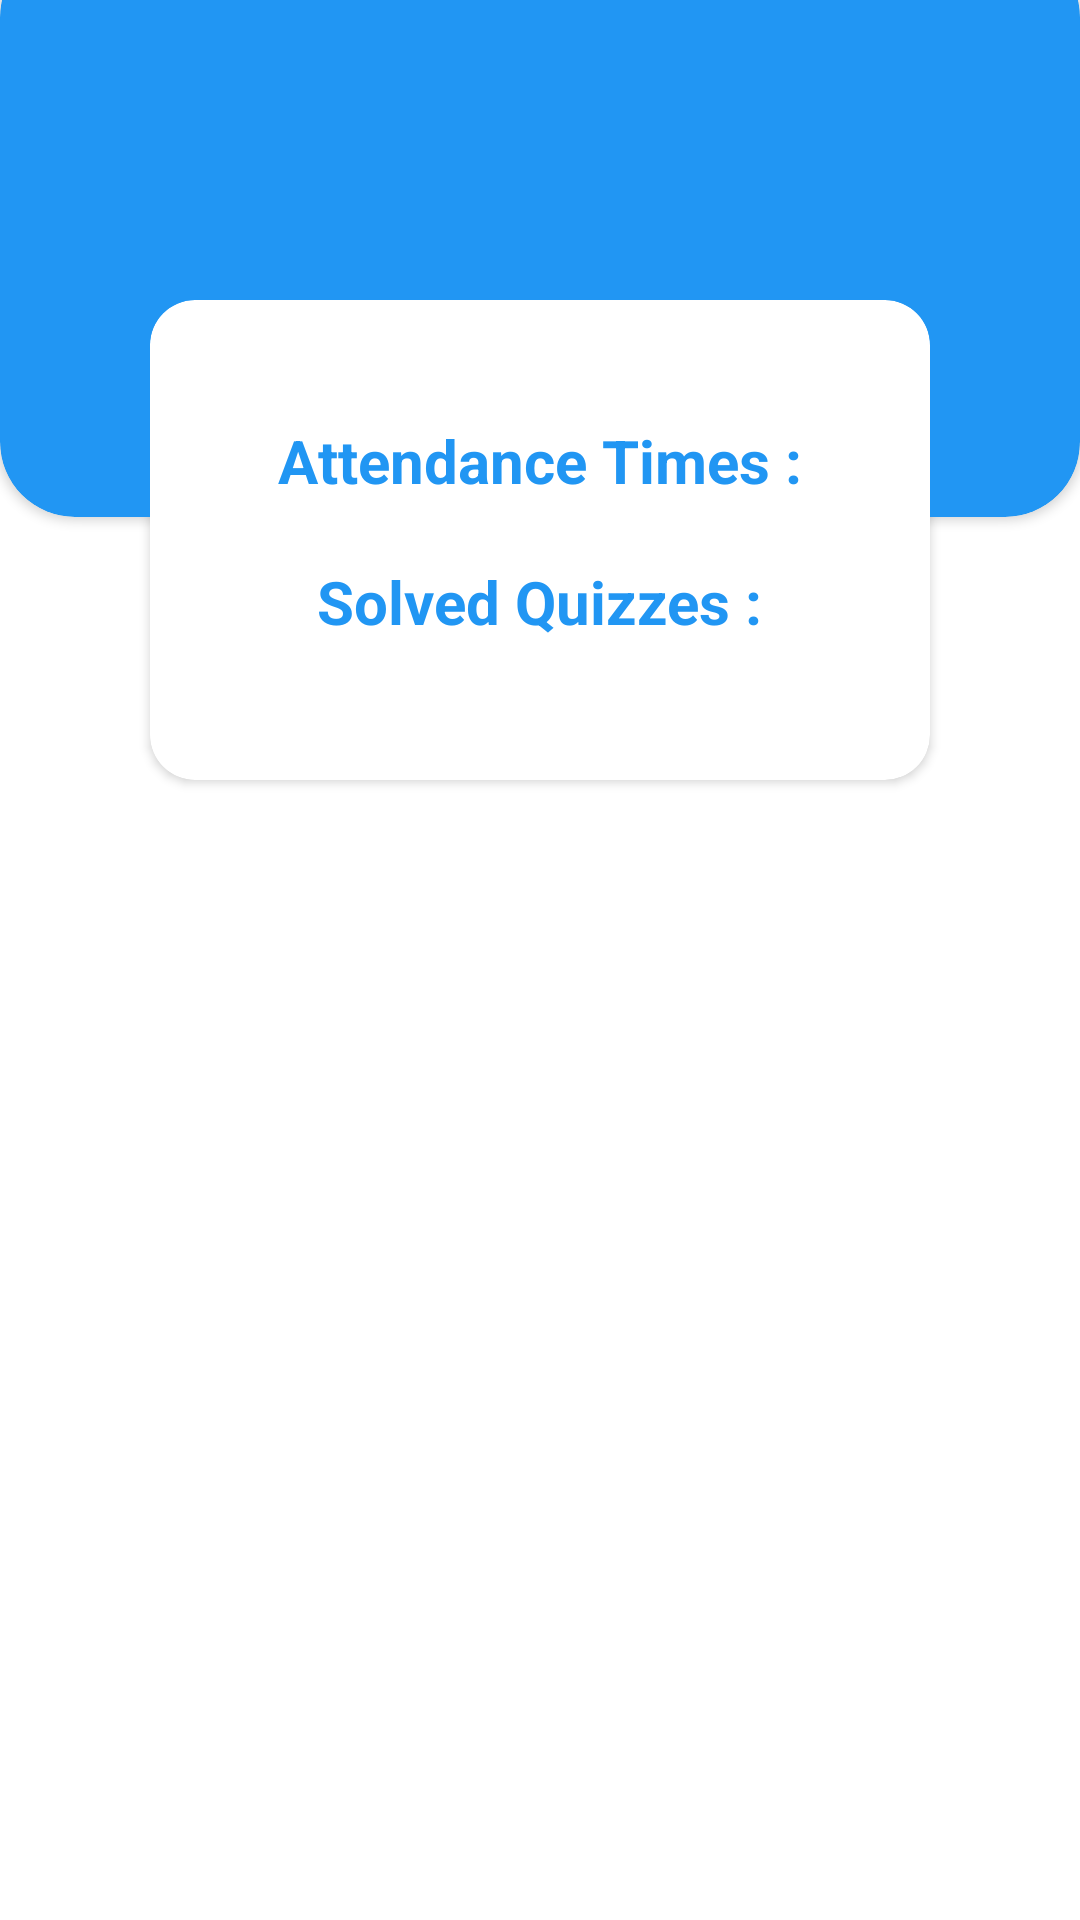

Write the Android layout XML for this screen, with the resource values it uses.
<!-- AndroidManifest.xml: application theme Theme.EduApp -->
<!-- res/layout/fragment_student_grades.xml -->
<?xml version="1.0" encoding="utf-8"?>
<androidx.constraintlayout.widget.ConstraintLayout xmlns:android="http://schemas.android.com/apk/res/android"
    xmlns:tools="http://schemas.android.com/tools"
    android:layout_width="match_parent"
    android:layout_height="match_parent"
    xmlns:app="http://schemas.android.com/apk/res-auto"
    tools:context=".ui.student.hmoe.StdHomeFragment">

    <androidx.cardview.widget.CardView
        android:id="@+id/card1"
        android:layout_width="0dp"
        android:layout_height="0dp"
        app:layout_constraintStart_toStartOf="parent"
        app:layout_constraintEnd_toEndOf="parent"
        app:layout_constraintTop_toTopOf="parent"
        app:layout_constraintHeight_percent=".3"
        android:layout_marginTop="-20sp"
        app:cardCornerRadius="25sp"
        app:cardBackgroundColor="@color/toolbarcolor"
        >
        <androidx.constraintlayout.widget.ConstraintLayout
            android:layout_width="match_parent"
            android:layout_height="match_parent">

            <TextView
                android:id="@+id/name_txt"
                android:layout_width="wrap_content"
                android:layout_height="wrap_content"
                app:layout_constraintStart_toStartOf="parent"
                app:layout_constraintEnd_toEndOf="parent"
                app:layout_constraintTop_toTopOf="parent"
                android:text=""
                android:gravity="center"
                android:layout_marginTop="50sp"
                android:textColor="@color/white"
                android:textStyle="bold"
                android:textSize="20sp"
                />

        </androidx.constraintlayout.widget.ConstraintLayout>

    </androidx.cardview.widget.CardView>

    <androidx.cardview.widget.CardView
        android:id="@+id/card2"
        android:layout_width="match_parent"
        android:layout_height="0dp"
        app:layout_constraintStart_toStartOf="parent"
        app:layout_constraintEnd_toEndOf="parent"
        app:layout_constraintTop_toTopOf="parent"
        android:layout_marginTop="100sp"
        android:layout_marginHorizontal="50sp"
        app:layout_constraintHeight_percent=".25"
        app:cardCornerRadius="15sp">

        <androidx.constraintlayout.widget.ConstraintLayout
            android:layout_width="match_parent"
            android:layout_height="match_parent">



            <TextView
                android:id="@+id/txt"
                android:layout_width="wrap_content"
                android:layout_height="wrap_content"
                app:layout_constraintStart_toStartOf="parent"
                app:layout_constraintEnd_toEndOf="parent"
                app:layout_constraintTop_toTopOf="parent"
                android:text="@string/attendance_times"
                android:gravity="start"
                android:layout_marginTop="40sp"
                android:textColor="@color/toolbarcolor"
                android:textStyle="bold"
                android:textSize="20sp"
                />
            <TextView
                android:id="@+id/attend_txt"
                android:layout_width="wrap_content"
                android:layout_height="wrap_content"
                app:layout_constraintStart_toEndOf="@id/txt"
                app:layout_constraintBottom_toBottomOf="@id/txt"
                android:text=""
                android:layout_marginStart="10sp"
                android:gravity="center"
                android:layout_marginTop="25sp"
                android:textColor="@color/black"
                android:textStyle="bold"
                android:textSize="20sp"
                />
            <TextView
                android:id="@+id/txt2"
                android:layout_width="wrap_content"
                android:layout_height="wrap_content"
                app:layout_constraintStart_toStartOf="parent"
                app:layout_constraintEnd_toEndOf="parent"
                app:layout_constraintTop_toBottomOf="@id/txt"
                android:text="@string/solved_quizzes"
                android:gravity="start"
                android:layout_marginTop="20sp"
                android:textColor="@color/toolbarcolor"
                android:textStyle="bold"
                android:textSize="20sp"
                />
            <TextView
                android:id="@+id/quizzes_txt"
                android:layout_width="wrap_content"
                android:layout_height="wrap_content"
                app:layout_constraintStart_toEndOf="@id/txt2"
                app:layout_constraintBottom_toBottomOf="@id/txt2"
                android:text=""
                android:layout_marginStart="10sp"
                android:gravity="center"
                android:layout_marginTop="25sp"
                android:textColor="@color/black"
                android:textStyle="bold"
                android:textSize="20sp"
                />



        </androidx.constraintlayout.widget.ConstraintLayout>


    </androidx.cardview.widget.CardView>

    <androidx.recyclerview.widget.RecyclerView
        android:id="@+id/recyclerView_quizzes_grades"
        android:layout_width="match_parent"
        android:layout_height="0dp"
        android:layout_marginVertical="10sp"
        app:layout_constraintBottom_toBottomOf="parent"
        app:layoutManager="androidx.recyclerview.widget.LinearLayoutManager"
        app:layout_constraintTop_toBottomOf="@id/card2"
        />








</androidx.constraintlayout.widget.ConstraintLayout>
<!-- resources referenced by this layout -->
<resources>
  <color name="black">#FF000000</color>
  <color name="toolbarcolor">#2196f3</color>
  <color name="white">#FFFFFFFF</color>
  <string name="attendance_times">Attendance Times : </string>
  <string name="solved_quizzes">Solved Quizzes :</string>
  <style name="Theme.EduApp" parent="Theme.MaterialComponents.DayNight.NoActionBar">
          
          <item name="colorPrimary">@color/purple_500</item>
          <item name="colorPrimaryVariant">@color/purple_700</item>
          <item name="colorOnPrimary">@color/white</item>
          
          <item name="colorSecondary">@color/teal_200</item>
          <item name="colorSecondaryVariant">@color/teal_700</item>
          <item name="colorOnSecondary">@color/black</item>
          
          <item name="android:statusBarColor" tools:targetApi="l">?attr/colorPrimaryVariant</item>
          
      </style>
  <color name="purple_500">#FF6200EE</color>
  <color name="purple_700">#FF3700B3</color>
  <color name="teal_200">#FF03DAC5</color>
  <color name="teal_700">#FF018786</color>
</resources>
